pico-8 play session: no input (idle)

[t = 1 s] idle ~1s (no d-pad/buttons)
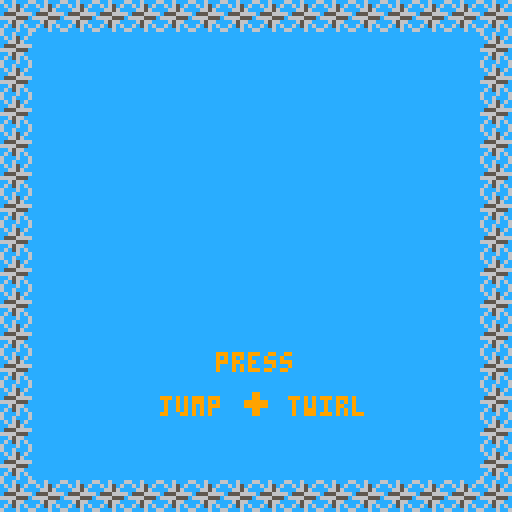
[t = 2 s] idle ~2s (no d-pad/buttons)
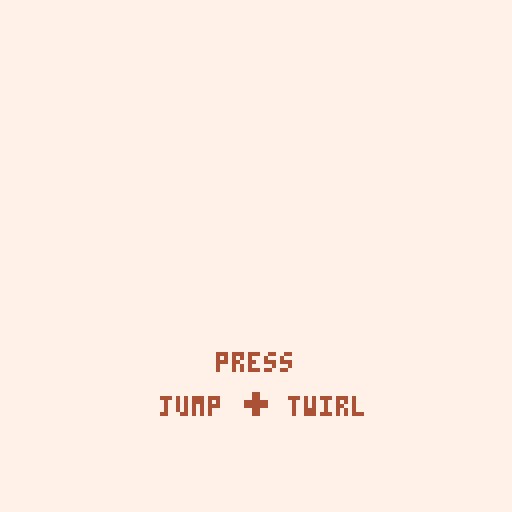
[t = 6 s] idle ~6s (no d-pad/buttons)
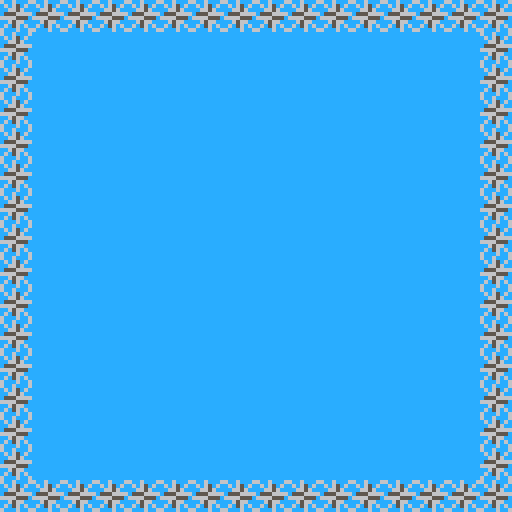
[t = 8 s] idle ~8s (no d-pad/buttons)
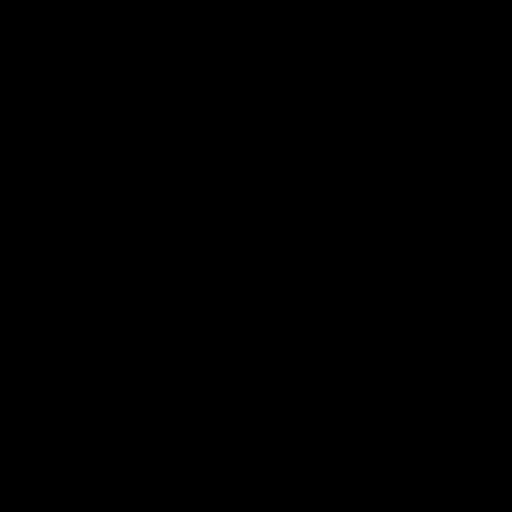

pico-8 cartridge
version 18
__lua__
-- Carnivorous Plant Simulator
-- v0.1  //endlessmike//

-- globals --
-------------

room = { x=0, y=0, idx=0, leftspawn=false, spawn={x=0,y=112}, init=nil, update=nil, draw=nil }
lvlidx_title = 31
lvlidx_home = 24
lvlidx_shop = 25
objects = {}
types = {}
tile_factory = {}
freeze=0
shake=0
gs_level=0
delay_restart=0
sfx_timer=0
pause_player=false
flash_bg=false
music_timer=0

k_left=0
k_right=1
k_up=2
k_down=3
k_jump=4
k_twirl=5

msglib = {
	idle = "...",
	warningsign = {
		[0]="!! caution !!#road repairs are#in progress##jump safely",
		[1]="* safety tip *#sometimes you just#gotta twirl",
		[2]="* safety tip *#make sure your shoes#are tied before you#wall jump",
		[3]="* safety tip *#when spikes hang low#walk like a duck",
		[16]="what an inconvenient night#for a curse"},
	martgreet = "welcome to the mart#buy something?##",
	martshop = {
		"  salad#  kale#  lettuce wrap",
		"  salad#  kale#  sara",
		"  sara#  joe#  mike"}
}

-- entry point --
-----------------

function _init()
	title_screen()
end

function title_screen()
	frames=0
	deaths=0
	max_djump=1
	start_game=false
	start_game_flash=0
	music(0,0,3)
	load_room(lvlidx_title)
end

function begin_game()
	frames=0
	seconds=0
	minutes=0
	music_timer=0
	gs_level=1
	start_game=false
	music(2,0,3)
	room.leftspawn = false
	load_room(lvlidx_home)
end


-- effects --
-------------

clouds = {}
for i=0,2 do
	add(clouds,{
		x=rnd(128),
		y=rnd(42),
		spd=0.25+rnd(0.75),
		w=32+rnd(32)
	})
end

dead_particles = {}

-- player entity --
-------------------

player = {
	instance=nil,
	init=function(this) 
		player.instance=this
		this.p_jump=false
		this.p_twirl=false
		this.grace=0
		this.jbuffer=0
		this.twbuffer=0
		this.djump=max_djump
		this.hitbox = {x=1,y=2,w=6,h=6}
		this.spr_off=0
		this.was_on_ground=false
	end,
	update=function(this)
		if (pause_player) return
		
		local input = btn(k_right) and 1 or (btn(k_left) and -1 or 0)
		
		-- spikes collide
		if spikes_at(this.x+this.hitbox.x,this.y+this.hitbox.y,this.hitbox.w,this.hitbox.h,this.spd.x,this.spd.y) then
			kill_player(this) end
		 
		-- bottom death
		if this.y>128 then
			kill_player(this) end

		local on_ground=this.is_solid(0,1)
		local on_ice=this.is_ice(0,1)
		
		-- smoke particles
		if on_ground and not this.was_on_ground then
			init_object(smoke,this.x,this.y+4)
		end

		--register jump
		local jump = btn(k_jump) and not this.p_jump
		this.p_jump = btn(k_jump)
		if (jump) then
			this.jbuffer=4
		elseif this.jbuffer>0 then
		 this.jbuffer-=1
		end
		
		-- register twirl
		if not on_ground and btn(k_twirl) and not this.p_twirl and this.twbuffer <= 0 then
			this.twbuffer = 16
		end
		this.p_twirl = btn(k_twirl) and (this.twbuffer > 6 or on_ground)  -- allow 6 frame grace period
		
		if on_ground then
			this.grace=6
			if this.djump<max_djump then
			 psfx(54)
			 this.djump=max_djump
			end
		elseif this.grace > 0 then
			this.grace-=1
		end

		-- move
		local maxrun=1
		local accel=0.6
		local deccel=0.15
		
		if not on_ground then
			accel=0.4
		elseif on_ice then
			accel=0.05
			if input==(this.flip.x and -1 or 1) then
				accel=0.05
			end
		end
	
		if abs(this.spd.x) > maxrun then
			this.spd.x=appr(this.spd.x,sign(this.spd.x)*maxrun,deccel)
		else
			this.spd.x=appr(this.spd.x,input*maxrun,accel)
		end
		
		--facing
		if this.spd.x!=0 then
			this.flip.x=(this.spd.x<0)
		end

		-- gravity
		local maxfall=2
		local gravity=0.21

		if abs(this.spd.y) <= 0.15 then
			gravity*=0.5
		end
	
		-- wall slide
		if input!=0 and this.is_solid(input,0) and not this.is_ice(input,0) then
			maxfall=0.4
			if rnd(10)<2 then
				init_object(smoke,this.x+input*6,this.y)
			end
		end

		if not on_ground then
			this.spd.y=appr(this.spd.y,maxfall,gravity)
		end

		-- jump
		if this.jbuffer>0 then
			if this.grace>0 then
				-- normal jump
				psfx(1)
				this.jbuffer=0
				this.grace=0
				this.spd.y=-2
				init_object(smoke,this.x,this.y+4)
			else
				-- wall jump
				local wall_dir=(this.is_solid(-3,0) and -1 or this.is_solid(3,0) and 1 or 0)
				if wall_dir!=0 then
				psfx(2)
				this.jbuffer=0
				this.spd.y=-2
				this.spd.x=-wall_dir*(maxrun+1)
				if not this.is_ice(wall_dir*3,0) then
					init_object(smoke,this.x+wall_dir*6,this.y)
					end
				end
			end
			this.twbuffer = 0
		elseif this.twbuffer > 0 then
			if this.twbuffer == 16 then
				psfx(3)
			end
			if this.twbuffer > 10 and this.spd.y > 0.1 then
				-- stall falling
				this.spd.y = 0.1
			end
			this.twbuffer -= 1
		end
		
		-- animation
		this.hitbox.y=2
		this.hitbox.h=6
		this.spr_off+=0.25
		if not on_ground then
			if this.is_solid(input,0) then
				this.spr=5
			else
				this.spr=(this.twbuffer > 0 and 0 == band(1,this.spr_off%4)) and 9 or 3
			end
		elseif btn(k_down) then
			this.hitbox.y=4
			this.hitbox.h=4
			this.spr=6
		elseif (this.spd.x==0) or (input==0) then
			this.spr=btn(k_up) and 7 or 1
		elseif btn(k_up) then
			this.spr=7+this.spr_off%2
		else
			this.spr=1+this.spr_off%4
		end
		
		-- next level
		if this.x>125 then 
			next_room(1) 
		elseif this.x<-5 then
			next_room(-1)
		end
		
		-- was on the ground
		this.was_on_ground=on_ground
		
	end, --<end update loop
	
	draw=function(this)
		spr(this.spr,this.x,this.y,1,1,this.flip.x,this.flip.y)		
	end
}

psfx=function(num)
 if sfx_timer<=0 then
  sfx(num)
 end
end

player_spawn = {
	tile=1,
	init=function(this)
		local direction = room.leftspawn and 1 or -1
		sfx(4)
		this.spr=3
		this.target= {x=this.x,y=this.y}
		this.x= room.spawn.x - (8*direction)
		this.spd.x= 4*direction
		this.flip.x = not room.leftspawn
		this.state=0
		this.delay=2
		this.solids=false
	end,
	update=function(this)
		if this.state==0 then
			this.spd.x = appr(this.spd.x, 0, 0.5)
			--if abs(this.spd.x)<0.01 and this.delay>0 then
			--	this.spd.x=0
			--	this.delay-=1
			--end
			if abs(this.spd.x)<0.01 then
				this.x=this.target.x
				this.spd = {x=0,y=0}
				this.state=2
				this.delay=5
				shake=5
				init_object(smoke,this.x + (room.leftspawn and 4 or -4),this.y)
				sfx(5)
			end
		elseif this.state==2 then
			this.delay-=1
			this.spr=6
			if this.delay<0 then
				destroy_object(this)
				init_object(player,this.x,this.y).flip.x = this.flip.x
			end
		end
	end,
	draw=function(this)
		spr(this.spr,this.x,this.y,1,1,this.flip.x,this.flip.y)
	end
}

smoke={
	init=function(this)
		this.spr=29
		this.spd.y=-0.1
		this.spd.x=0.3+rnd(0.2)
		this.x+=-1+rnd(2)
		this.y+=-1+rnd(2)
		this.flip.x=maybe()
		this.flip.y=maybe()
		this.solids=false
	end,
	update=function(this)
		this.spr+=0.2
		if this.spr>=32 then
			destroy_object(this)
		end
	end
}

platform={
	tile=12,
	init=function(this,param)
		this.x-=4
		this.solids=false
		this.hitbox.w=16
		this.hitbox.y=1
		this.hitbox.h=7
		this.last=this.x
		if param==11 then
			this.spr=11
			this.dir=-1
		else
			this.spr=12
			this.dir=1
		end
	end,
	update=function(this)
		this.spd.x=this.dir*0.65
		if this.x<-16 then this.x=128
		elseif this.x>128 then this.x=-16 end
		if not this.check(player,0,0) then
			local hit=this.collide(player,0,-1)
			if hit~=nil then
				hit.move_x(this.x-this.last,1)
			end
		end
		this.last=this.x
	end,
	draw=function(this)
		spr(11,this.x,this.y-1)
		spr(12,this.x+8,this.y-1)
	end
}
tile_factory[11] = platform
tile_factory[12] = platform

message={
	create=function(_text, _trigger, v)
		local obj = init_object(message, 8, 20)
		obj.index=0
		obj.last=0
		obj.text=_text
		obj.trigger=_trigger
		obj.voice=v or 6
		obj.hitbox.x=obj.x-2
		obj.hitbox.y=obj.y-2
		obj.hitbox.w=114
		for i=1, #_text do 
			if sub(_text,i,i)=="#" then obj.hitbox.h+=7 end
		end
		return obj
	end,
	draw=function(this)
		if this.trigger==nil or this.trigger.check(player,0,0) then
			if this.index<#this.text then
			 this.index+=0.5
				if this.index>=this.last+1 then
				 this.last+=1
				 sfx(this.voice)
				end
			end
			this.off={x=this.x,y=this.y}
			rectfill(this.hitbox.x,this.hitbox.y,
					this.hitbox.x+this.hitbox.w,this.hitbox.y+this.hitbox.h,
					0)
			for i=1,this.index do
				if sub(this.text,i,i)~="#" then
					print(sub(this.text,i,i),this.off.x,this.off.y,7)
					this.off.x+=5
				else
					this.off.x=8
					this.off.y+=7
				end
			end
		else
			this.index=0
			this.last=0
		end
	end
}

sign_post = {
	tile=48,
	init=function(this)
		local msg = msglib.warningsign[room.idx]
		if msg ~= nil then message.create(msg, this) end
	end,
	draw=function(this)
		--don't draw sprite here
	end
}
add(types, sign_post)
tile_factory[48] = sign_post

pavement = {
	tile=0,
	init=function(this, param)
		this.sparkle = { t=0, x=0, y=0 }
		if param ~= nil then this.spr = param end
	end,
	update=function(this)
		if this.sparkle.t <= 0 and rnd(4) < (0.01 * (1 + (gs_level - 1)/2)) then
			this.sparkle.t = rnd(11)
			this.sparkle.x = flr(rnd(8))
			this.sparkle.y = flr(rnd(8))
		else
			this.sparkle.t -= 0.25
		end
	end,
	draw=function(this)
		palt(0,false)
		spr(this.spr,this.x,this.y)
		if this.sparkle.t > 0 then
			pset(this.x + this.sparkle.x, this.y + this.sparkle.y, 5 + flr(this.sparkle.t))
		end
		palt(0,true)
	end
}
add(types, pavement)
tile_factory[43] = pavement
tile_factory[44] = pavement
tile_factory[45] = pavement
tile_factory[46] = pavement
tile_factory[47] = pavement
tile_factory[60] = pavement
tile_factory[61] = pavement
tile_factory[62] = pavement
tile_factory[63] = pavement

flowey = {
	tile = 24,
	init=function(this)
		this.spr = 26
		this.spr_off = 0
		this.level = gs_level
		message.create(msglib.idle, this)
		this.test_lvlup_delay=0
	end,
	update=function(this)
		this.spr_off += 0.01
		this.spr = 26 + this.spr_off%2
		if this.test_lvlup_delay==0 then
			if this.check(player,0,0) then
				gs_level = gs_level%6 + 1
				init_object(smoke, this.x, this.y - ((1 + flr((gs_level-1)/2)) * 8) + (2*((gs_level-1)%2)))
				this.test_lvlup_delay = 60
				sfx(9)
			end
		else
			this.test_lvlup_delay-=1
		end
		this.level = gs_level
	end,
	draw=function(this)
		--pot
		spr(24, this.x, this.y)

		for i=0,(this.level-1) do
			local stemy = this.y - ((1 + flr(i/2)) * 8)
			if 0==(i%2) then
				--stem
				sspr(72, 8, 2, 8, this.x + 3, stemy)
				--even leaf
				sspr(76, 8, 4, 6, this.x, stemy, 4, 6, true, false)
			else
				--odd leaf
				sspr(76, 8, 4, 6, this.x + 5, stemy + 2)
			end
		end
		--head
		spr(this.spr, this.x, this.y - ((2 + flr((this.level-1)/2)) * 8))
	end
}

shopkeep = {
	tile = 54,
	init=function(this)
		this.prompt = nil
		this.targetx = this.x+7
		this.offx = 16
	end,
	update=function(this)
		if this.offx > 0 then this.offx -= 0.2 end
		if this.prompt == nil then
			if this.check(player,-24,0) then
				this.prompt = message.create(
						msglib.martgreet..msglib.martshop[mid(1,gs_level,3)], 
						nil)
				pause_player = true
				player.instance.spd.x=0
			end
		else
			if btn(k_jump) then
				prompt = nil
				pause_player = false
				player.instance.flip.x=true
				player.instance.p_jump=true
				next_room(-1)
			end
		end
	end,
	draw=function(this)
		--shop keep
		spr(55 + this.offx%2, this.targetx + this.offx, this.y)
		--head
		spr(57, this.targetx + this.offx, this.y-6 + this.offx%2)
		--desk
		spr(54, this.x, this.y)
	end
}
add(types, shopkeep)
tile_factory[54] = shopkeep

press_start = {
	tile = 64,
	init=function(this)
		this.p_jump = false
		this.p_twirl = false
		this.x += 4  --shift to center on screen
	end,
	update=function(this)
		if not start_game then
			this.p_jump = btn(k_jump)
			this.p_twirl = btn(k_twirl)
			if this.p_jump and this.p_twirl then
				music(-1)
				start_game_flash=50
				start_game=true
				sfx(8)
			end
		end
		if start_game then
			start_game_flash-=1
			if start_game_flash<=-30 then
				begin_game()
			end
		end
	end,
	draw=function(this)
		if start_game_flash>10 then
			if frames%10<5 then
				pal(5,4)
				pal(9,4)
			else
				pal(5,9)
			end
		elseif start_game then
			return
		end
		
		print("jump", this.x-20, this.y+3, this.p_jump and 9 or 5)
		print("twirl", this.x+12, this.y+3, this.p_twirl and 9 or 5)
		print("press",this.x-6,this.y-8,5)
		spr(this.spr,this.x,this.y)
	end
}
add(types, press_start)
tile_factory[64] = press_start


-- object functions --
-----------------------

function init_object(type,x,y,param)
	local obj = {}
	obj.type = type
	obj.collideable=true
	obj.solids=true

	obj.spr = type.tile
	obj.flip = {x=false,y=false}

	obj.x = x
	obj.y = y
	obj.hitbox = { x=0,y=0,w=8,h=8 }

	obj.spd = {x=0,y=0}
	obj.rem = {x=0,y=0}

	obj.is_solid=function(ox,oy)
		if oy>0 and not obj.check(platform,ox,0) and obj.check(platform,ox,oy) then
			return true
		end
		return solid_at(obj.x+obj.hitbox.x+ox,obj.y+obj.hitbox.y+oy,obj.hitbox.w,obj.hitbox.h)
		 or obj.check(fall_floor,ox,oy)
		 or obj.check(fake_wall,ox,oy)
	end
	
	obj.is_ice=function(ox,oy)
		return ice_at(obj.x+obj.hitbox.x+ox,obj.y+obj.hitbox.y+oy,obj.hitbox.w,obj.hitbox.h)
	end
	
	obj.collide=function(type,ox,oy)
		local other
		for i=1,count(objects) do
			other=objects[i]
			if other ~=nil and other.type == type and other != obj and other.collideable and
				collide_at(obj.x+obj.hitbox.x+ox,obj.y+obj.hitbox.y+oy,obj.hitbox.w,obj.hitbox.h,
						other.x+other.hitbox.x,other.y+other.hitbox.y,other.hitbox.w,other.hitbox.h)
				then
				return other
			end
		end
		return nil
	end
	
	obj.check=function(type,ox,oy)
		return obj.collide(type,ox,oy) ~=nil
	end
	
	obj.move=function(ox,oy)
		local amount
		-- [x] get move amount
 	obj.rem.x += ox
		amount = flr(obj.rem.x + 0.5)
		obj.rem.x -= amount
		obj.move_x(amount,0)
		
		-- [y] get move amount
		obj.rem.y += oy
		amount = flr(obj.rem.y + 0.5)
		obj.rem.y -= amount
		obj.move_y(amount)
	end
	
	obj.move_x=function(amount,start)
		if obj.solids then
			local step = sign(amount)
			for i=start,abs(amount) do
				if not obj.is_solid(step,0) then
					obj.x += step
				else
					obj.spd.x = 0
					obj.rem.x = 0
					break
				end
			end
		else
			obj.x += amount
		end
	end
	
	obj.move_y=function(amount)
		if obj.solids then
			local step = sign(amount)
			for i=0,abs(amount) do
	 		if not obj.is_solid(0,step) then
					obj.y += step
				else
					obj.spd.y = 0
					obj.rem.y = 0
					break
				end
			end
		else
			obj.y += amount
		end
	end

	add(objects,obj)
	if obj.type.init~=nil then
		obj.type.init(obj,param)
	end
	return obj
end

function destroy_object(obj)
	del(objects,obj)
end

function kill_player(obj)
	sfx_timer=12
	sfx(0)
	deaths+=1
	shake=10
	destroy_object(obj)
	player.instance=nil
	dead_particles={}
	for dir=0,7 do
		local angle=(dir/8)
		add(dead_particles,{
			x=obj.x+4,
			y=obj.y+4,
			t=10,
			spd={
				x=sin(angle)*3,
				y=cos(angle)*3
			}
		})
		restart_room()
	end
end

-- room functions --
--------------------

function restart_room()
	will_restart=true
	delay_restart=15
end

function next_room(path)
 --if room.x==2 and room.y==1 then
  --music(30,500,7)
 --elseif room.x==3 and room.y==1 then
  --music(20,500,7)
 --elseif room.x==4 and room.y==2 then
  --music(30,500,7)
 --elseif room.x==5 and room.y==3 then
  --music(30,500,7)
 --end

	local r = room.idx
	if r==lvlidx_home then
		r = (gs_level - 1) * 4
	elseif r==lvlidx_shop then
		r = (gs_level - 1) * 4 + 3
	elseif (r%4)==0 and path<0 then
		r = lvlidx_home
	elseif (r%4)==3 and path>0 then
		r = lvlidx_shop
	else
		r += path
	end
	
	room.leftspawn = (path>=0)
	load_room(r)
end

function load_room(idx)
	has_key=false

	--remove existing objects
	--foreach(objects,destroy_object)
	for obj in all (objects) do
		if obj.type ~= player then
			destroy_object(obj)
		end
	end

	--current room
	room.idx = idx
	room.x = idx%8
	room.y = flr(idx/8)

	-- entities
	for tx=0,15 do
		for ty=0,15 do
			local tile = mget(room.x*16+tx,room.y*16+ty);
			if (tile==1 and room.leftspawn) or (tile==7 and not room.leftspawn) then
				room.spawn={x=tx*8, y=ty*8}
			elseif tile_factory[tile] ~= nil then
				init_object(tile_factory[tile],tx*8,ty*8,tile)
			end
		end
	end
	
	if room.idx == lvlidx_home then
		init_object(flowey, 24, 112)
	end
	
	if room.idx ~= lvlidx_title then
		if player.instance ~= nil then
			player.instance.spd.x = 0
			player.instance.x = room.spawn.x
			if player.instance.y >= room.spawn.y then
				player.instance.y = room.spawn.y
				player.instance.spd.y = 0
			end
		else
			init_object(player_spawn, room.spawn.x + (8 * (room.leftspawn and 1 or -1)), room.spawn.y)
		end
	end
end

-- update function --
-----------------------

function _update()
	frames=((frames+1)%30)
	if frames==0 and room.idx<30 then
		seconds=((seconds+1)%60)
		if seconds==0 then
			minutes+=1
		end
	end
	
	if music_timer>0 then
	 music_timer-=1
	 if music_timer<=0 then
	  music(10,0,7)
	 end
	end
	
	if sfx_timer>0 then
	 sfx_timer-=1
	end
	
	-- cancel if freeze
	if freeze>0 then freeze-=1 return end

	-- screenshake
	if shake>0 then
		shake-=1
		camera()
		if shake>0 then
			camera(-2+rnd(5),-2+rnd(5))
		end
	end
	
	-- restart (soon)
	if will_restart and delay_restart>0 then
		delay_restart-=1
		if delay_restart<=0 then
			will_restart=false
			load_room(room.idx)
		end
	end

	-- update each object
	foreach(objects,function(obj)
		obj.move(obj.spd.x,obj.spd.y)
		if obj.type.update~=nil then
			obj.type.update(obj) 
		end
	end)
	
end

-- drawing functions --
-----------------------
function _draw()
	if freeze>0 then return end
	
	-- reset all palette values
	pal()
	
	-- start game flash
	if start_game then
		local c=10
		if start_game_flash>10 then
			if frames%10<5 then
				c=7
			end
		elseif start_game_flash>5 then
			c=12
		elseif start_game_flash>0 then
			c=1
		else 
			c=0
		end
		if c<10 then
			pal(6,c)
			pal(12,c)
			pal(13,c)
			pal(5,c)
			pal(1,c)
			pal(7,c)
		end
	end

	-- clear screen
	local bg_col = 12
	if flash_bg then
		bg_col = frames/5
	elseif room.idx == lvlidx_shop then
		bg_col = 0
	elseif gs_level > 4 then
		bg_col = 0
	elseif gs_level > 2 then
		bg_col = 13
	end
	rectfill(0,0,128,128,bg_col)
	
	-- clouds
	if room.idx ~= lvlidx_title and room.idx ~= lvlidx_shop then
		foreach(clouds, function(c)
			c.x += c.spd
			rectfill(c.x,c.y,c.x+c.w,c.y+4+(1-c.w/64)*12,7)
			if c.x > 128 then
				c.x = -c.w
				c.y=rnd(34)
			end
		end)
	end

	-- draw bg terrain
	--if room.idx < lvlidx_home then
	--	map(32 + (4 * (room.idx%4)), 48,
	--		(player.instance==nil and 0 or (-0.25 * mid(0,player.instance.x,127))), 0,
	--		20, 16,
	--		4)
	--end
	map(room.x * 16,room.y * 16,0,0,16,16,4)

	-- platforms/big chest
	foreach(objects, function(o)
		if o.type==platform or o.type==big_chest then
			draw_object(o)
		end
	end)

	-- draw terrain
	map(room.x*16,room.y*16,0,0,16,16,2)
	
	-- draw objects
	foreach(objects, function(o)
		if o.type~=platform and o.type~=big_chest then
			draw_object(o)
		end
	end)
	
	-- draw fg terrain
	map(room.x * 16,room.y * 16,0,0,16,16,8)
	
	-- dead particles
	foreach(dead_particles, function(p)
		p.x += p.spd.x
		p.y += p.spd.y
		p.t -=1
		if p.t <= 0 then del(dead_particles,p) end
		rectfill(p.x-p.t/5,p.y-p.t/5,p.x+p.t/5,p.y+p.t/5,14+p.t%2)
	end)
	
	-- draw outside of the screen for screenshake
	rectfill(-5,-5,-1,133,0)
	rectfill(-5,-5,133,-1,0)
	rectfill(-5,128,133,133,0)
	rectfill(128,-5,133,133,0)
	
end

function draw_object(obj)

	if obj.type.draw ~=nil then
		obj.type.draw(obj)
	elseif obj.spr > 0 then
		spr(obj.spr,obj.x,obj.y,1,1,obj.flip.x,obj.flip.y)
	end

end

function draw_time(x,y)

	local s=seconds
	local m=minutes%60
	local h=flr(minutes/60)
	
	rectfill(x,y,x+32,y+6,0)
	print((h<10 and "0"..h or h)..":"..(m<10 and "0"..m or m)..":"..(s<10 and "0"..s or s),x+1,y+1,7)

end

-- helper functions --
----------------------

function appr(val,target,amount)
 return val > target 
 	and max(val - amount, target) 
 	or min(val + amount, target)
end

function sign(v)
	return v>0 and 1 or
			v<0 and -1 or 0
end

function maybe()
	return rnd(1)<0.5
end

function solid_at(x,y,w,h)
 return tile_flag_at(x,y,w,h,0)
end

function ice_at(x,y,w,h)
 return tile_flag_at(x,y,w,h,4)
end

function tile_flag_at(x,y,w,h,flag)
 for i=max(0,flr(x/8)),min(15,(x+w-1)/8) do
 	for j=max(0,flr(y/8)),min(15,(y+h-1)/8) do
 		if fget(tile_at(i,j),flag) then
 			return true
 		end
 	end
 end
	return false
end

function tile_at(x,y)
 return mget(room.x * 16 + x, room.y * 16 + y)
end

function spikes_at(x,y,w,h,xspd,yspd)
	for i=max(0,flr(x/8)),min(15,(x+w-1)/8) do
		for j=max(0,flr(y/8)),min(15,(y+h-1)/8) do
			local tile=tile_at(i,j)
			if (tile==32 and collide_at(i*8,j*8,8,8,x,y,w,h))
				or (tile==33 and collide_at(i*8,j*8,8,3,x,y,w,h)) then
				return true
				
			--if fget(tile_at(i,j), 5) then
			--	if ((y+h-1)%8>=6 or y+h==j*8+8) and yspd>=0 then
			--		return true
			--	elseif y%8<=2 and yspd<=0 then
			--		return true
			--	elseif x%8<=2 and xspd<=0 then
			--		return true
			--	elseif ((x+w-1)%8>=6 or x+w==i*8+8) and xspd>=0 then
			--		return true
			--	end
			end
		end
	end
	return false
end

function collide_at(x1,y1,w1,h1, x2,y2,w2,h2)
	return x2+w2 > x1 and 
			y2+h2 > y1 and
			x2 < x1+w1 and 
			y2 < y1+h1
end
__gfx__
00000000002220000022200000222000000000000022200000000000022220000222200000222000000000000000000000000000000000000000000000000000
0000000002222200022222000222220000222000002222200000000002cfcf0002cfcf0000222200000000000077666677066660000000000000000000000000
0070070002fcfc0002fcfc0002fcfc000222222000cfcf2000222000f2ffff0ff2ffff0f02222200000000000677777777677760000000000000000000000000
0007700022ffff0022ffff0022ffff0002fcfc0000ffff2202222220077878700778787002222200000000000677777777777776000000000000000000000000
0007700007787870f77878700778787022ffff000787877f02fcfc200277870002778700f722277f000000006677777777777770000000000000000000000000
007007000f7787f0007787f00f77870f077878700f78770022ffff00021111000211110000727700000000006777777777777776000000000000000000000000
000000000011110000111100001111000f7787f000111100f777877f001001000001100000111100000000006677777777777776000000000000000000000000
00000000001001000100100000010010001111000001001001111110001001000010100001001000000000000666666666666660000000000000000000000000
4fffffff000000000666666666666660000000066000000066666666666666660003b0003b00000b000bbb00000000003b00000b000000000000000000000000
44444444088888800777777777777770000000666600000066666666666666660003b0003b000bbb03bbbb30000bbb003b000bbb000000000000000000000000
fff4ffff080000887777777777777777000006666660000066666666666665660003b0003b00bb3b0bbbbbbb03bbbb303b00bb3b000000000000000000660000
fff4ffff080050087777777777777777000066666666000066666666666666660003b0003b00b3b33bb878870bbbbbbb3b00b3b3000000000006000000006000
4444444408050508066666666666666000066666666660006666666666666666088888803b003bb33b8888803bb37bb73b003bb3000770000000600000000000
fffffff400805008077777777777777000666666666666006666666666766666088888803b00033003b878873bbb73373b000330007777000067760006000060
fffffff400088888777777777777777706666666666666606666666666666666008888003b00000000bbbbbb03bbbbbb3b000000000707000000000000000000
4444444400000000777777777777777766666666666666666666666666666666008888003b00000000033b0000033b003b000000000000000000000000000000
60060006560560560000000000000000000000006666666611111111111111111111111111111111000000000000000055555555000000005555555555555555
06065060060060060000000000000000000000006777777711111111111111111111111116611661000000000000000050505050000000005500505050505055
00665600060060060000000000000000000000006777777711155555166666611111111116611661000000000000000000050005000000005050050005000505
05556666000000000000000000000000000000006777777711156565166666611111111111111111000000000000500000000000000000005500000000000005
66665550000000000000000000000000000000006777777711156565166666611111111111111111000000000005050000000000000000005000000000000055
00656600000000000000000000000000000000006777777711156565166666611111111116611661000000000000500000000000500050005500000000000505
06056060000000000000000000000000000000006777777711155555111111111111111116611661000000000000000000000000050505055050000000000055
60006006000000000000000000000000000000006777777711155555111111111111111111111111000000000000000000000000555555555500000000000505
00044000888f888ff88888ff888888ff8888888fffffffff0000000000ffff0000ffff0000707000007070000000000050500000000000555000000000000055
444444448788878f8877788f8777788f8777778ff4fff4ff0000000000ffff0000ffff0000767700007677000000000055000000000000055500000000000005
400040048778778f8778778f8788878f8787878fffffffff0000a000011881100118811000777700007777000000000050000000000000555050000000000055
444444448777778f8788878f8788878f8887888ffff4fff400044444011881100118811070888807708888070000000055000000000005055500000000000505
404000048787878f8777778f877778ffff878fffffffffff000044440f1811f000181f0007777770077777700000000050500000000000555000000000000055
444444448788878f8788878f8788788fff878ffff4fff4ff000044440011110000111100005f5f000bbbbbb30000000055000000000000055505000500050005
00044000878f878f878f878f8788778fff878fffffffffff00004444001001000001100000ffff0007bb73b30000000050000000000000555050505050505055
00044000888f888f888f888f8888888fff888ffffff4fff400004444004004000004400000feef0007337b300000000055000000000005055555555555555555
00000000000000000000000000000000000000000000000000000000000000000000000000000000000000000000000000000000000000000000000000000000
00000000000000000000000000000000000000000000000000000000000000000000000000000000000000000000000000000000000000000000000000000000
00055000000000000000000000000000000000000000000000000000000000000000000000000000000000000000000000000000000000000000000000000000
00055000000000000000000000000000000000000000000000000000000000000000000000000000000000000000000000000000000000000000000000000000
05555550000000000000000000000000000000000000000000000000000000000000000000000000000000000000000000000000000000000000000000000000
05555550000000000000000000000000000000000000000000000000000000000000000000000000000000000000000000000000000000000000000000000000
00055000000000000000000000000000000000000000000000000000000000000000000000000000000000000000000000000000000000000000000000000000
00055000000000000000000000000000000000000000000000000000000000000000000000000000000000000000000000000000000000000000000000000000
00000000000000000000000000000000000000000000000000000000000000000000000000000000000000000000000000000000000000000000000000000000
00000000000000000000000000000000000000000000000000000000000000000000000000000000000000000000000000000000000000000000000000000000
00000000000000000000000000000000000000000000000000000000000000000000000000000000000000000000000000000000000000000000000000000000
00000000000000000000000000000000000000000000000000000000000000000000000000000000000000000000000000000000000000000000000000000000
00000000000000000000000000000000000000000000000000000000000000000000000000000000000000000000000000000000000000000000000000000000
00000000000000000000000000000000000000000000000000000000000000000000000000000000000000000000000000000000000000000000000000000000
00000000000000000000000000000000000000000000000000000000000000000000000000000000000000000000000000000000000000000000000000000000
00000000000000000000000000000000000000000000000000000000000000000000000000000000000000000000000000000000000000000000000000000000
00000000000000000000000000000000000000000000000000000000000000000000000000000000000000000000000000000000000000000000000000000000
00000000000000000000000000000000000000000000000000000000000000000000000000000000000000000000000000000000000000000000000000000000
00000000000000000000000000000000000000000000000000000000000000000000000000000000000000000000000000000000000000000000000000000000
00000000000000000000000000000000000000000000000000000000000000000000000000000000000000000000000000000000000000000000000000000000
00000000000000000000000000000000000000000000000000000000000000000000000000000000000000000000000000000000000000000000000000000000
00000000000000000000000000000000000000000000000000000000000000000000000000000000000000000000000000000000000000000000000000000000
00000000000000000000000000000000000000000000000000000000000000000000000000000000000000000000000000000000000000000000000000000000
00000000000000000000000000000000000000000000000000000000000000000000000000000000000000000000000000000000000000000000000000000000
00000000000000000000000000000000000000000000000000000000000000000000000000000000000000000000000000000000000000000000000000000000
00000000000000000000000000000000000000000000000000000000000000000000000000000000000000000000000000000000000000000000000000000000
00000000000000000000000000000000000000000000000000000000000000000000000000000000000000000000000000000000000000000000000000000000
00000000000000000000000000000000000000000000000000000000000000000000000000000000000000000000000000000000000000000000000000000000
00000000000000000000000000000000000000000000000000000000000000000000000000000000000000000000000000000000000000000000000000000000
00000000000000000000000000000000000000000000000000000000000000000000000000000000000000000000000000000000000000000000000000000000
00000000000000000000000000000000000000000000000000000000000000000000000000000000000000000000000000000000000000000000000000000000
00000000000000000000000000000000000000000000000000000000000000000000000000000000000000000000000000000000000000000000000000000000
00000000000000000000000000000000000000000000000000000000000000000000000000000000000000000000000000000000000000000000000000000000
00000000000000000000000000000000000000000000000000000000000000000000000000000000000000000000000000000000000000000000000000000053
00000000000000000000000000000000000000000000000000000000000000000000000000000000000000000000000000000000000000000000000000000000
00000000000000000000000000000000000000000000000000000000000000000000000000000000000000000000000000000000000000000000000000000053
00000000000000000000000000000000000000000000000000000000000000000000000000000000000000000000000000000000000000000000000000000000
00000000000000000000000000000000000000000000000000000000000000000000000000000000000000000000000000000000000000000000000000000053
00000000000000000000000000000000000000000000000000000000000000000000000000000000000000000000000000000000000000000000000000000000
00000000000000000000000000000000000000000000000000000000000000000000000000000000000000000000000000000000000000000000000000000053
00000000000000000000000000000000000000000000000000000000000000000000000000000000000000000000000000000000000000000000000000000000
00000000000000000000000000000000000000000000000000000000000000000000000000000000000000000000000000000000000000000000000000000053
00000000000000000000000000000000000000000000000000000000000000000000000000000000000000000000000000000000000000000000000000000000
00000000000000000000000000000000000000000000000000000000000000000000000000000000000000000000000000000000000000000000000000000053
00000000000000000000000000000000000000000000000000000000000000000000000000000000000000000000000000000000000000000000000000000000
00000000000000000000000000000000000000000000000000000000000000000000000000000000000000000000000000000000000000000000000000000053
00000000000000000000000000000000000000000000000000000000000000000000000000000000000000000000000000000000000000000000000000000000
00000000000000000000000000000000000000000000000000000000000000000000000000000000000000000000000000000000000000000000000000000053
00000000000000000000000000000000000000000000000000000000000000000000000000000000000000000000000000000000000000000000000000000000
00000000000000000000000000000000000000000000000000000000000000000000000000000000000000000000000000000000000000000000000000000013
00000000000000000000000000000000000000000000000000000000000000000000000000000000000000000000000000000000000000000000000000000000
00000000000000000000000000000000000000000000000000000000000000000000000000000000000000000000000000000000000000000000000000000023
00000000000000000000000000000000000000000000000000000000000000000000000000000000000000000000000000000000000000000000000000000000
00000000000000000000000000000000000000000000000000000000000000000000000000000000000000000000000000000000000000000000000000000033
00000000000011110211000000000000000000000000000000000000000000000000000000000000000000000000000000000000000000000000000000000000
00000000000000000000000000000000000000000000000000000000000000000000000000000000000000000000000000000000000000000000000000000043
10000000000011021100000000000000000000000000000000000000000000000000000000000000000000000000000000000000000000000000000000000000
00000000000000000000000000000000000000000000000000000000000000000000000000000000000000000000000000000000000000000000000000000053
11110000111102110000000000000070000000000000000000000000000000000000000000000000000000000000000000000000000000000000000000000000
00000000000000000000000000000000000000000000000000000000000000000000000000000000000000000000000000000000000000000000000000000000
11021102110211000000000000001111000000000000000000000000000000000000000000000000000000000000000000000000000000000000000000000000
10000300000000000000000000000070100000000000000000000000000000701000000000000000000000000000007010000000000000000200000000000070
11110011001100000000000000001111000000000000000000000000000000000000000000000000000000000000000000000000000000000000000000000000
11111111111111111111111111111111111111111111000011111111111111111111111111111111111111111111111111111111111111111111111111111111
00000000004151000000000000000000535353535353535353535353535353530000000000000000000000000000000000000000000000000000000000000000
00000000000000000000000000000000000000000000000000000000000000000000000000000000000000000000000002020202020202020202020202020202
00000000417171510000000000000000530000000000000000000000000000530000000000000000000000000000000000000000000000000000000000000000
00000000000000000000000000000000000000000000000000000000000000000000000000000000000000000000000002000000000000000000000000000002
00000041717171715100000000000000530000000000000000000000000000530000000000000000000000000000000000000000000000000000000000000000
00000000000000000000000000000000000000000000000000000000000000000000000000000000000000000000000002000000000000000000000000000002
00004171717171717151000000000000530000000000000000000000000000530000000000000000000000000000000000000000000000000000000000000000
00000000000000000000000000000000000000000000000000000000000000000000000000000000000000000000000002000000000000009000500000000002
00417171717171717171616161615100530000000000000000000000000000530000000000000000000000000000000000000000000000000000000000000000
00000000000000000000000000000000000000000000000000000000000000000000000000000000000000000000000002000000000000000000000000000002
00217171717171717171717171713100530000000000000000000000000000530000000000000000000000000000000000000000000000000000000000000000
00000000000000000000000000000000000000000000000000000000000000000000000000000000000000000000000002000000000070000000000030000002
00217171717171717171717171713100530000000000000000000000000000530000000082828200000000000000000000000000000000000082728272827200
00000000000000000000000000000000000000000000000000000000000000000000000000000000000000000000000002000000600000000000000000400002
00217171717171717171717171713100530000000000000000000000000000530000008272827282000082828200000000000000828282000082828282828200
00000000000000000000000000000000000000000000000000000000000000000000000000000000000000000000000002000000000000000000000000000002
00217171717171717171717171713100530000000000000000000000000000530000008282828282000092929200920000920000928292000082728272827200
00000000000000000000000000000000000000000000000000000000000000000000000000000000000000000000000002000000000000000000000000000002
00217171717171717171717171713100530000000000000000000000000000530000008272827282000082828200920000920000828282000082828282828200
00000000000000000000000000000000000000000000000000000000000000000000000000000000000000000000000002000000000000000000000000000002
00217171717171717171717171713100530000000000000000000000000000530000008282828282000092929200827171820000928292000082728272827200
00000000000000000000000000000000000000000000000000000000000000000000000000000000000000000000000002000000000000000000000000000002
00217171717171717171717171713100530000000000000000000000000000530000008272827282000082828200717171710000828282000082828282828200
00000000000000000000000000000000000000000000000000000000000000000000000000000000000000000000000002000000000000000000000000000002
00217171717171717171717171713100530000000000000000000000000000530000008282828282000062827171717171717171827282000082727282727200
00000000000000000000000000000000000000000000000000000000000000000000000000000000000000000000000002000000000000040000000000000002
00217171717171717171717171710000000000000000000000000000000000530000007272628272717171717171717171717171717171717182826262828200
00000000000000000000000000000000000000000000000000000000000000000000000000000000000000000000000002000000000000000000000000000002
00217171717171717171717171710070100000000000000000006300000000537171717171717171717171717171717171717171717171717171717171717171
00000000000000000000000000000000000000000000000000000000000000000000000000000000000000000000000002000000000000000000000000000002
c2c2010101010101010101010101c2c2525252525252525252525252525252530000000000000000000000000000000000000000000000000000000000000000
00000000000000000000000000000000000000000000000000000000000000000000000000000000000000000000000002020202020202020202020202020202
__gff__
0000000000000000000000000000000003030909030303040000202000000000222200000003040404040001010101010403030303030800000000000101010100000000000000000000000000000000000000000000000000000000000000000000000000000000000000000000000000000000000000000000000000000000
0000000000000000000000000000000000000000000000000000000000000000000000000000000000000000000000000000000000000000000000000000000000000000000000000000000000000000000000000000000000000000000000000000000000000000000000000000000000000000000000000000000000000000
__map__
0000000000000000000000000000000000000000000000000000000000000000000000000000000000000000000000000000000000000000000000000000003500000000000000000000000000000000000000000000000000000000000000000000000000000000000000000000000000000000000000000000000000000035
00000000000000000000000000000000000000000000000000000000000000000000000000000000002e2c2f000000070100000000000000000000000000003500000000000000000000000000000000000000000000000000000000000000000000000000000000000000000000000000000000000000000000000000000035
00000000000000000000000000000000000000000000000000000000000000000000000000000000003c2b3d00002e2c2c2f000000000000000000000000003500000000000000000000000000000000000000000000000000000000000000000000000000000000000000000000000000000000000000000000000000000035
0000000000000000000000000000000000000000000000000000000000000000000000000000000000202b3d00003c2b2b3d002e2f000000000000002e2f003500000000000000000000000000000000000000000000000000000000000000000000000000000000000000000000000000000000000000000000000000000035
0000000000000000000000000000000000000000000000000000000000000000000000000000000000213c3d00003c2b2b3d003e3f000000000000003e3f003500000000000000000000000000000000000000000000000000000000000000000000000000000000000000000000000000000000000000000000000000000035
0000000000000000000000000000000000000000000000000000000000000000000000000000000000003c3d00003c2b2b3d00200b000b000b000b000b20003500000000000000000000000000000000000000000000000000000000000000000000000000000000000000000000000000000000000000000000000000000035
000000000000000000000000000000000000000000000000000000000000000000000000002e2f0000003e2000003c2b2b3d002000000000000000000020003500000000000000000000000000000000000000000000000000000000000000000000000000000000000000000000000000000000000000000000000000000035
000000000000000000000000000000000000000000000000000000000000000000000000003c3d000000000000003c2b2b3d0b200b000b0000000b000b200b3500000000000000000000000000000000000000000000000000000000000000000000000000000000000000000000000000000000000000000000000000000035
000000000000000000000000000000000000000000000000000000000000000000000000003c3d00002e2c2c2c2c2b2b2b3d000000000000000000000000003100000000000000000000000000000000000000000000000000000000000000000000000000000000000000000000000000000000000000000000000000000031
000000000000000000000000000000000000000000000000000000000000000000000000003c3d00003c2b2b2b2b2b2b2b3d00000000002e2c2f00000000003200000000000000000000000000000000000000000000000000000000000000000000000000000000000000000000000000000000000000000000000000000032
000000000000000000000000000000000000000000000000000000000000000000000000003c3d00003c2b2b2b2b2b2b2b3d00000000003e2d3f00000000003300002e2f00002e2c2f00000000000000000000000000000000000000000000000000000000002e2c2c2c2f000000000000000000000000000000000000000033
000000000000000000000000000000000000000000000000000000000000000000000000003c3d00003c2b2b2b2b2b2b2b3d00000c000c00200000000c000c3400003e3f00002020202f000000000000000000000000000000000000000000000000000000002020202d3f000000000000000000000000000000000000000034
000000000000000000000000000000000000000000000000000000000000000000000000003e3f00003c2b2b2b2b2b2b2b3d000000000000200000000000003500000000002e2020203f000000000000000000000000000000000000000000000000000000002020200000000000000000000000000000000000000000000035
0000000000000000000000002e2f0000000000000000000000000000000000000000000000000000003e2d2d2d2d2d2b2b3d0b000b000b0020000000000b000b00000000003c2020200000000000000000000000000000000000000000000000000000000000202020000000000000000000000000000000002e2f0000000000
0100300000000000000000003c3d0007010030000000002020000000000000070100300000000000002121212100003c2b3d0000300000002100000000000007010000002e2b2020200000002e2f00070100002e2f000000000000000000000701000000000021212100002e2f0000070100000000000000203c3d0000000007
2c2c2c2c2f0000002e2c2c2c2b2b2c2c2c2c2c2c2f0000202000002e2c2c2c2c2c2c2c2c2c2c2c2c2c2c2c2c2c2c2c2b2b2b2c2c2c2c2c2c2c2c2c2c2c2c2c2c2c2c2c2c2b2b2020202e2c2c2b2b2c2c2c2c2c2b2020202e2c2c2c2c2c2c2c2c2c2c2c2c2c2c2c2c2f00003c2b2c2c2c2c2c2c2c2c2c2c2c2c2b2b2c2c2c2c2c
0000000000000000000000000000002020200000000000000011110000002020202000000000000000000000000000000000000000000000000000000000003500000000000000000020200000000000000000000000000000000000000000000000000000000000000000000000000000000000000000000000000000000035
0000000000000000000000000000002020000000000000000011110000000020000000000000000000000000000000000000000000000000000000000000003500002f00000000000000000000000000000000000000000000000000000000000000000000000000000000000000000000000000000000000000000000000035
0000000000000000000000000000003c110000000000000000111100000000000000000000000000000000000000000000000000000000000000000000000035000011000020200000201111112f0000000000000000000000000000000000000000000000000000000000000000000000000000000000000000000000000035
0000000000000000000000000000003c11000000001111000011110000000007010000000000000000000000000000000000000000000000000000000000003500001100001120000020111111110000000000000000000000000000000000000000000000000000000000000000000000000000000000000000000000000035
0000000000000000000000000000003c11000020111111000011111100002e2c2f0000000000000000000000000000000000000000000000000000000000003500001100001120000020111111110000000000000000000000000000000000000000000000000000000000000000000000000000000000000000000000000035
0000000000000000000000000000003c11000000110000000000000000003e2b2b2f0000000000000000000c000000000000000000000000000000000000003500001100001120000020201111110000000000000000000000000000000000000000000000000000000000000000000000000000000000000000000000000035
0000000000000000000000000000003c1100000011111111001100001100003c2b3f0000000000000b0000000000000b0000000000000000000000000000003500001100001120000000202011110000000000000000000000000000000000000000000000000000000000000000000000000000000000000000000000000035
0000000000000000000000000000003c1100000000112011001100001111003c3d2000000000000000000000000c00000000000000000000000000000000003500001100001120000000002020110000000000000000000000000000000000000000000000000000000000000000000000000000000000000000000000000035
0000000000000000000000000000003c1100000000001111000000002121003c3d000000000000000c0b0000000000000000000000000000000000000000003100001100001120200000000020200000000000000000000000000000000000000000000000000000000000000000000000000000000000000000000000000031
0000000000000000000000000000003c112000000000001100000011111111113d00000c00000000000000000b0000000000000000000000000000000000003200001100001100202000000000200000000000000000000000000000000000000000000000000000000000000000000000000000000000000000000000000032
0000000000000000000000000000003c112000000000111100111111111111113d00000000000b0000000000000000000000000000000000000000000000003300001100001100002020000000200000000000000000000000000000000000000000000000000000000000000000000000000000000000000000000000000033
0000000000002e2c2c2f00000000003c110000000011000000201120111111113d000000000000000c000000000000000000000000000000000000000000003400001100001100000020200000200000000000000000000000000000000000000000000000000000000000000000000000000000000000000000000000000034
0000000000003c20203f00000000203e110000000000000000201111111111113d00000000000000000000000b0000070100000000000000000000000000003500003f0000112f000020110000000000000000000000000000000000000000000000000000000000000000000000000000000000000000000000000000000035
000000002e2c203f0000000000000000000000000000000000111120201111113f00000000000000000000000000002e2f000000000000000000002e112f000701000000003e3f00003e3f0000000007010000000000000000000000000000000000000000000000000000000000000000000000000000000000000000000000
010000203c203f00000000000000000701000000003000000011202020201120200000000000000000000000000000202b2c2f000000000000000020201111112f00000000000000000000000000002e112f00000000000000000000000000070100000000000000000000000000000701000000000000000000000000000007
2c2c2c2c113f00000000000000002e2c1111000011110000111111111111112c2c2c2c2c2c2c2c2c2c2c2c2c2c2c2c2c2b2b3d000000000000000000000000110b2f0000000b0000000b0000000b2e11111111111111111111111111111111111111111111111111111111111111111111111111111111111111111111111111
